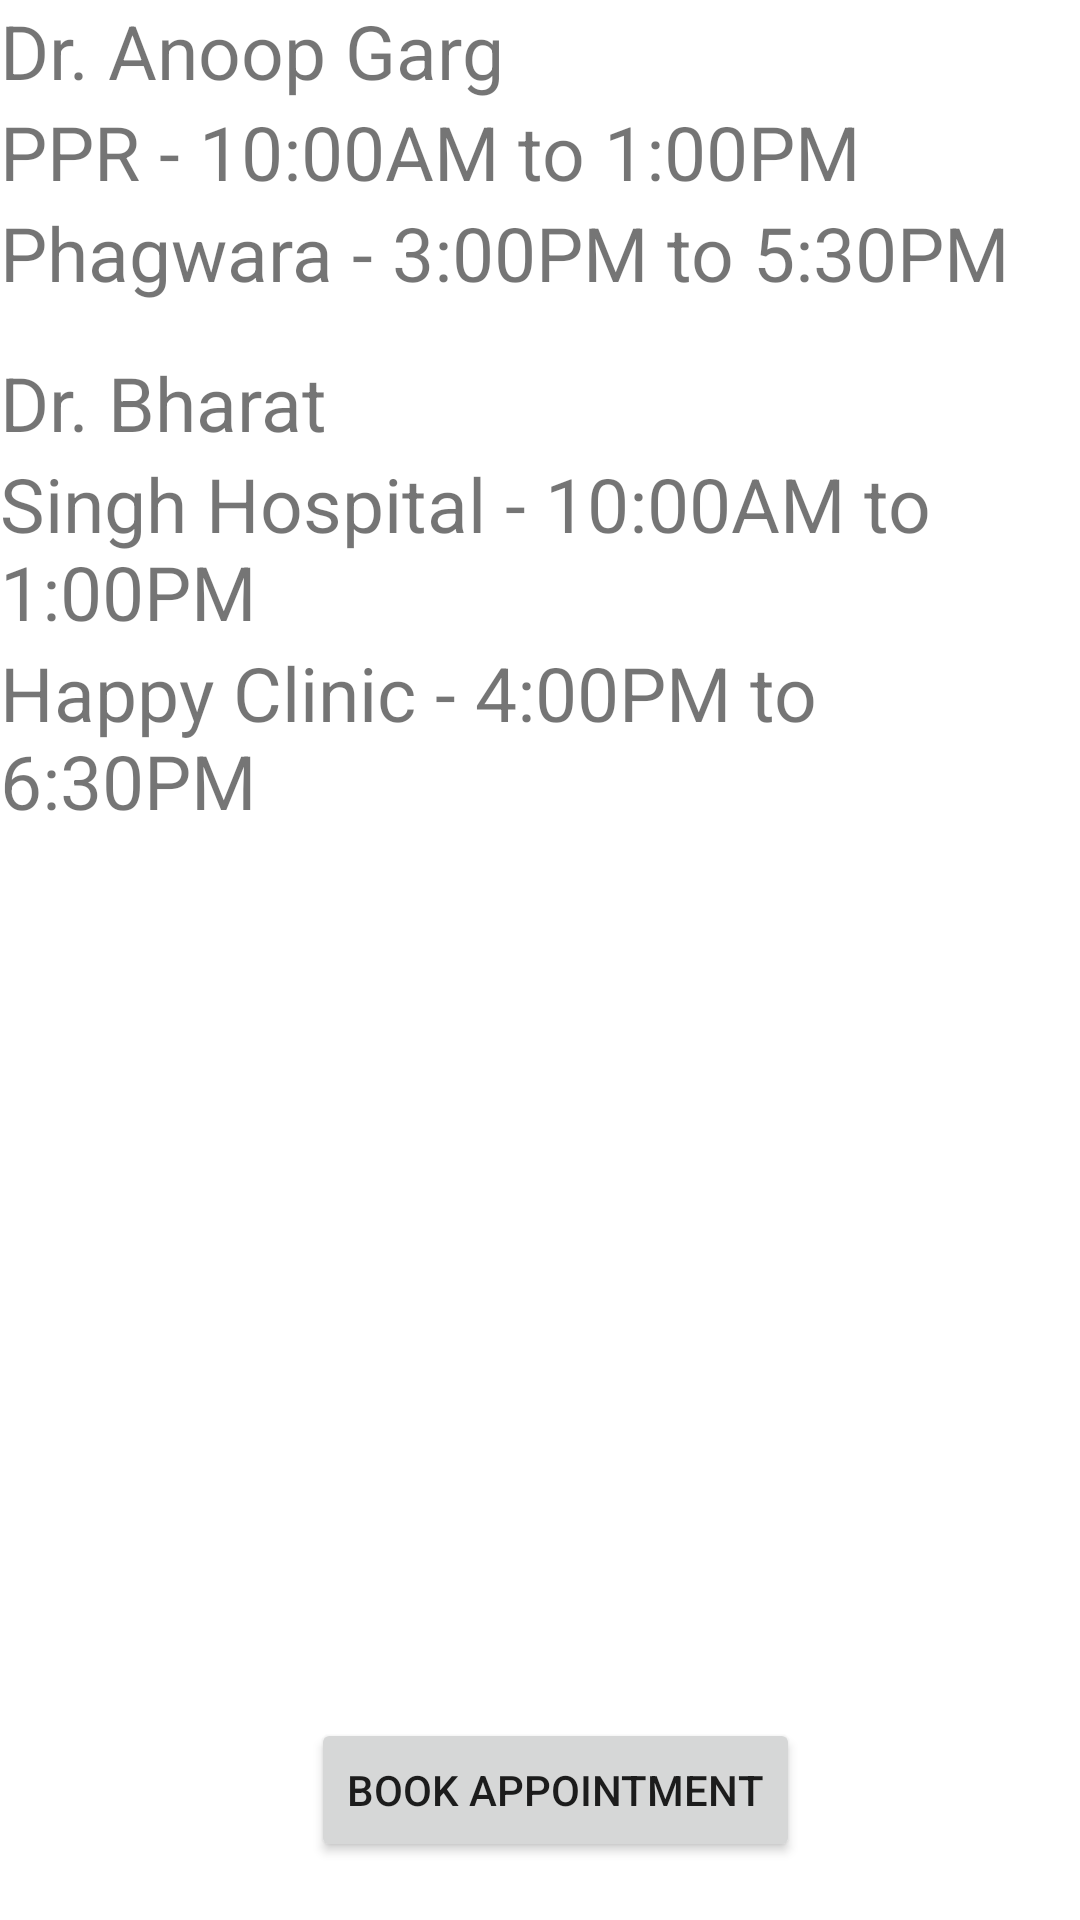

The Android layout XML behind this screen, and the referenced resources:
<!-- AndroidManifest.xml: application theme Theme.DoctorMap -->
<!-- res/layout/activity_cardiologist.xml -->
<?xml version="1.0" encoding="utf-8"?>
<androidx.constraintlayout.widget.ConstraintLayout xmlns:android="http://schemas.android.com/apk/res/android"
    xmlns:app="http://schemas.android.com/apk/res-auto"
    xmlns:tools="http://schemas.android.com/tools"
    android:layout_width="match_parent"
    android:layout_height="match_parent"
    tools:context=".Cardiologist">

    <TextView
        android:id="@+id/textView"
        android:layout_width="wrap_content"
        android:layout_height="wrap_content"
        android:text="Dr. Anoop Garg"
        android:textSize="25dp"
        app:layout_constraintStart_toStartOf="parent"
        app:layout_constraintTop_toTopOf="parent" />

    <TextView
        android:id="@+id/textView1"
        android:layout_width="wrap_content"
        android:layout_height="wrap_content"
        android:text="PPR - 10:00AM to 1:00PM"
        android:textSize="25dp"
        app:layout_constraintStart_toStartOf="parent"
        app:layout_constraintTop_toBottomOf="@+id/textView" />

    <TextView
        android:id="@+id/textView2"
        android:layout_width="wrap_content"
        android:layout_height="wrap_content"
        android:text="Phagwara - 3:00PM to 5:30PM"
        android:textSize="25dp"
        app:layout_constraintStart_toStartOf="parent"
        app:layout_constraintTop_toBottomOf="@+id/textView1" />

    <TextView
        android:id="@+id/textView3"
        android:layout_width="wrap_content"
        android:layout_height="wrap_content"
        android:text="Dr. Bharat"
        android:textSize="25dp"
        android:layout_marginTop="50dp"
        app:layout_constraintStart_toStartOf="parent"
        app:layout_constraintTop_toTopOf="@id/textView2" />

    <TextView
        android:id="@+id/textView4"
        android:layout_width="wrap_content"
        android:layout_height="wrap_content"
        android:text="Singh Hospital - 10:00AM to 1:00PM"
        android:textSize="25dp"
        app:layout_constraintStart_toStartOf="parent"
        app:layout_constraintTop_toBottomOf="@+id/textView3" />

    <TextView
        android:id="@+id/textView5"
        android:layout_width="wrap_content"
        android:layout_height="wrap_content"
        android:text="Happy Clinic - 4:00PM to 6:30PM"
        android:textSize="25dp"
        app:layout_constraintStart_toStartOf="parent"
        app:layout_constraintTop_toBottomOf="@+id/textView4" />
    <Button
        android:id="@+id/button"
        android:layout_width="wrap_content"
        android:layout_height="wrap_content"
        android:layout_marginTop="276dp"
        android:text="Book Appointment"
        app:layout_constraintBottom_toBottomOf="parent"
        app:layout_constraintEnd_toEndOf="parent"
        app:layout_constraintHorizontal_bias="0.526"
        app:layout_constraintStart_toStartOf="parent"
        app:layout_constraintTop_toBottomOf="@+id/textView5" />
</androidx.constraintlayout.widget.ConstraintLayout>
<!-- resources referenced by this layout -->
<resources>
  <style name="Theme.DoctorMap" parent="Theme.MaterialComponents.DayNight.DarkActionBar">
          
          <item name="colorPrimary">@color/purple_500</item>
          <item name="colorPrimaryVariant">@color/purple_700</item>
          <item name="colorOnPrimary">@color/white</item>
          
          <item name="colorSecondary">@color/teal_200</item>
          <item name="colorSecondaryVariant">@color/teal_700</item>
          <item name="colorOnSecondary">@color/black</item>
          
          <item name="android:statusBarColor">?attr/colorPrimaryVariant</item>
          
      </style>
  <!-- not gathered from this repository: default colours our renderer supplied (Android Studio template values) -->
  <color name="purple_500">#FF6200EE</color>
  <color name="purple_700">#FF3700B3</color>
  <color name="teal_200">#FF03DAC5</color>
  <color name="teal_700">#FF018786</color>
  <color name="black">#FF000000</color>
  <color name="white">#FFFFFFFF</color>
</resources>
